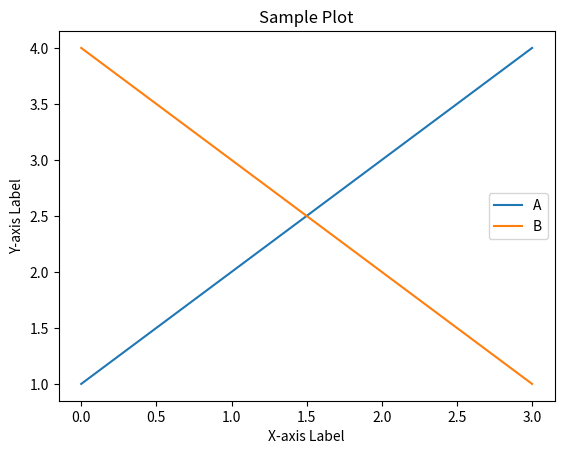

Here is the Python script that generated this plot:
# Activity 2.5
import matplotlib.pyplot as plt
import pandas as pd

if __name__ == '__main__':
    # Sample DataFrame
    df = pd.DataFrame({
        'A': [1, 2, 3, 4],
        'B': [4, 3, 2, 1]
    })

    # Using pandas.plot directly creates the figure, axes and allows for some customisation
    # matplotlib examples typically split this into separate commands defining fig and ax then adding customisation
    ax = df.plot(title='Sample Plot', xlabel='X-axis Label', ylabel='Y-axis Label')

    # Show the plot
    plt.show()
